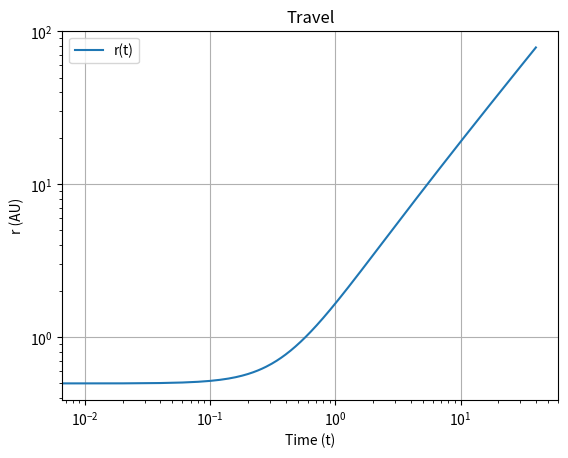

Generate this figure with matplotlib:
import numpy as np
import matplotlib.pyplot as plt
from scipy.optimize import minimize

def dr_dt(t, r, gamma):
    return r[1], gamma / r[0]**2

def runge_kutta(h, t, r, gamma):
    k1 = np.array(dr_dt(t, r, gamma))
    k2 = np.array(dr_dt(t + h / 2, r + h / 2 * k1, gamma))
    k3 = np.array(dr_dt(t + h / 2, r + h / 2 * k2, gamma))
    k4 = np.array(dr_dt(t + h, r + h * k3, gamma))
    return r + h / 6 *  (k1 + 2 * k2 + 2 * k3 + k4)

def solve_differential_eq(gamma, t_max, h, initial_conditions):
    t_values = np.arange(0, t_max, h)
    r_values = np.zeros((len(t_values), 2))
    r_values[0] = initial_conditions

    for i in range(1, len(t_values)):
        r_values[i] = runge_kutta(h, t_values[i-1], r_values[i-1], gamma)

    return t_values, r_values

gamma = 1.0
t_max = 40
h = 0.01
initial_guess = 0.5
target_r = 50.0

t_values, r_values = solve_differential_eq(gamma, t_max, h, [initial_guess,0.0])

plt.plot(t_values, r_values[:, 0], label='r(t)')
plt.xlabel('Time (t)')
plt.ylabel('r (AU)')
plt.title('Travel')
plt.legend()
plt.grid(True)
plt.xscale("log")
plt.yscale("log")
plt.show()

#only trust numerical methods